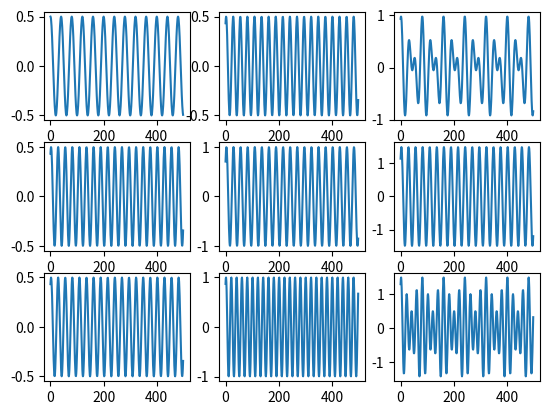

Reproduce this figure in Python.
import numpy as np
from matplotlib import pyplot as plt
n=np.arange(0,500)
F=250; Fs=10000;
s=0.5*np.sin(2*np.pi*F/Fs*n+np.pi/2)
plt.subplot(331)
plt.plot(n,s);
p=0.5*np.sin(3*np.pi*F/Fs*n+np.pi/3)
plt.subplot(332)
plt.plot(n,p);
plt.subplot(333)
plt.plot(n,s+p);
a=0.5*np.sin(3*np.pi*F/Fs*n+np.pi/3)
plt.subplot(334)
plt.plot(n,a);b=1.0*np.sin(3*np.pi*F/Fs*n+np.pi/4)
plt.subplot(335)
plt.plot(n,b);
plt.subplot(336)
plt.plot(a+b);
c=0.5*np.sin(3*np.pi*F/Fs*n+np.pi/3)
plt.subplot(337)
plt.plot(n,c);
d=1.0*np.sin(4*np.pi*F/Fs*n+np.pi/3)
plt.subplot(338)
plt.plot(n,d);
plt.subplot(3,3,9)
plt.plot(n,c+d)
plt.show()
